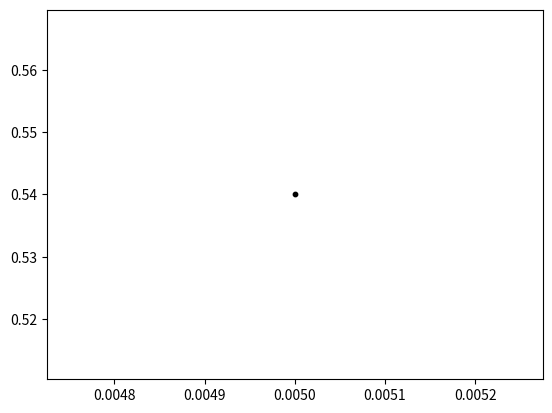

Python code for this plot:

import hashlib

def hash_id(labolatory_number: str, object_number: str):
    hash_object = hashlib.sha1(f"{object_number} {labolatory_number}".encode("utf-8"))
    return hash_object.hexdigest()


import matplotlib.pyplot as plt

plt.scatter(0.005, 1.08/2,s = 10, color="black")
plt.show()
